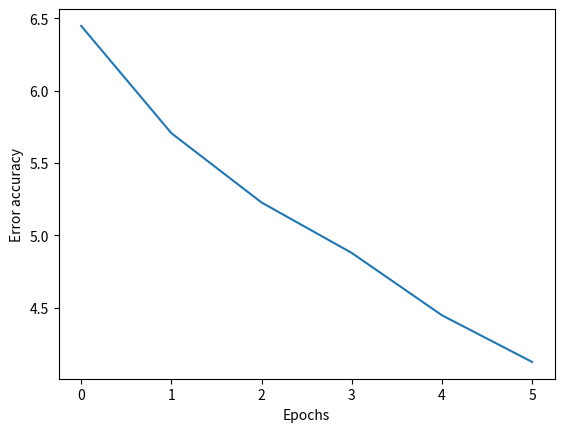

Python code for this plot:
from random import seed
from random import random
from random import randrange
from math import exp
from csv import reader
import matplotlib.pyplot as plt

#Load csv file
def load_csv(filename):
    dataset = list()
    with open(filename,'r') as file:
        csv_reader = reader(file)
        for row in csv_reader:
            if not row:
                continue
            dataset.append(row)
    return dataset

#Convert string column to flaot
def str_to_float(dataset,column):
    for row in dataset:
        row[column] = float(row[column].strip())

#TODO : Convert string column to integer

#Accuracy metrics
def accuracy_metric(actual,predicted):
    correct = 0
    for i in range(len(actual)):
        if (actual[i] == predicted[i]):
            correct+=1
    return correct / len(actual)

#Initialize the neural network with the number of inputs, the number of neurons in the hidden layer and n_outputs in the output layer
def initialize_netwrok(n_inputs,n_hidden,n_outputs):
    network = list() #W'll implement network as a list of layer and layer as a list of dictionnary (weights and bias)
    hidden_layers = [{'weights': [random() for i in range(n_inputs+1)]} for i in range(n_hidden)] #randomly Initialize the weights of hidden layer, in this case the bias is a special weight (the last index of the weights array)
    network.append(hidden_layers)
    output_layer = [{'weights':[random() for i in range(n_hidden+1)]} for i in range(n_outputs)] # randomly initialize the weights of output layyer of the neural networkds
    network.append(output_layer)
    return network

#We will now calculate the neuron activation of one neuron given an input that could be a row from the dataset
#Neuron activation is calculates as the weighted sum of weight : activation = sum(weight_i*input_i) + bias
#We can say that the bias is the last term of the weights list
def activate(weights,inputs):
    activation = weights[-1] #bias term
    for i in range(len(weights)-1):
        activation += weights[i]*inputs[i]
    return activation

#Once the neuron is activated, we need to transfert the activation to see what the neuron output actually is
#Different functions can be used (sigmoid function, tangh and rectifier transfert function), We'll use the sigmoid function
#It can take any input and produces a value between 0 and 1, we can easily calculate the derivation
# sigmoid function is output = 1/(1+exp(-activation))
def transfert(activation):
    return 1.0 / (1.0+exp(-activation))

#Forwad propagation : we wor through each layer of our network calculating the outputs for each neurons. Outputs from one layer becomes
#input to the neurons of the following layers
def forward_propagate(network,row):
    inputs = row
    for layer in network:
        new_inputs = []
        for neuron in layer:
            activation = activate(neuron['weights'],inputs)
            neuron['output'] = transfert(activation)
            new_inputs.append(neuron['output'])
        inputs = new_inputs
    return inputs

#The derivate function of the transfert function, we use only the sigmoid function
def transfert_derivate(output):
    return output * (1 - output)

#Error propagation in order to calculate the error for each output neuron that give an error signal signal (input) to propagate backwards
#through the netwrok, the error for a given output neuron can be calculated as follows : error = (excepted-output)*transfert_derivate(output)
#the output is the value predicted by the output neuron and excpeted is the desired output value

#The error signal of a hidden layer is more complicated, the error signal for a neuron in the hidden layer is calculated as the weighted error
#of each neuron in the output error = (weight_k * error_j) * transfer_derivative(output) error_j is the error calculated from the jth output neuron
#weight_k is the weight that connect the kth neuron

#The error signal in the hidden layer is accumulated from neurons in the ouput layer
def backward_propagate_error(network,expected):
    for i in reversed(range(len(network))): #loop on network reversed
        layer = network[i] #get current layer
        errors = list() #initialize errors
        if i != len(network) - 1: #calculcate the error of hidden layers
            for j in range(len(layer)): #loop on neurons in the hidden layers
                error = 0.0
                for neuron in network[i+1]: #get neurons in the hidden layer
                    error += (neuron['weights'][j]*neuron['delta'])
                errors.append(error)
        else : #output layer
            for j in range(len(layer)): #explore neuron in the output layer
                neuron = layer[j]
                errors.append(expected[j]-neuron['output'])
        for j in range(len(layer)): #explore neuron in layer
            neuron = layer[j]
            neuron['delta'] = errors[j] * transfert_derivate(neuron['output'])


#The network is trained using a stochastic gradient descent, the involves multiple iterations on row dat => data forward propagating
#backpropagating the error and update the weights of our neural netwroks so we will update weights and train the neural networks
#Once error ar calculated for each neuron in the network via the back propagation method, they can used to update the netwroks weights
#using the following fomula : weight = weight + learning_rate * error *input (lr : parameter, error : error callculated by the BPE algorithm (in this case the delta value)
# and input is the input value caused the error), the same procedure can be applyed to bias (we can suppose that the weight of bias is 1)

#update weights of a given raw data input
#input of output layer is the output from the hidden layers
#TODO : Use stochasitic gradient descent (shuffle data and use only a part of data, it will be verry fast)
def update_weights(network,row,learning_rate):
    for i in range(len(network)): #loop on network layers
        inputs = row
        if i!= 0:
            inputs = [neuron['output'] for neuron in network[i-1]] #Get the neuron output from the neural networks
        for neuron in network[i]: #loop on neuron in the ith layer
            for j in range(len(inputs)-1): #loop on inout data
                neuron['weights'][j] += learning_rate * neuron['delta'] * inputs[j]
            neuron['weights'][-1] += learning_rate * neuron['delta']


#Train network : looping for a fixed number of epochs and within each epoch updating the network for each row in the training dataset
#the execpted number of output values is used to transform class value in the training data set into a one hot encoder
#we can plot the evolution of error rate of each epoch iterations in order to see the evolution of networks based on epochs
#sum of squared error
def train_network(network,train,learning_rate,n_epochs,n_outputs):
    epoch_errors = []
    for epoch in range(n_epochs):
        sum_error = 0
        for row in train:
            outputs = forward_propagate(network,row)
            expected = [0 for i in range(n_outputs)]
            expected[row[-1]] = 1
            sum_error += sum([(expected[i]-outputs[i])**2 for i in range(len(expected))])
            backward_propagate_error(network,expected)
            update_weights(network,row,learning_rate)
        print('>> epoch = %d, learning_rate = %.3f, error = %.3f' % (epoch,learning_rate,sum_error))
        epoch_errors.append(sum_error)
    return epoch_errors

#Define a function to predict the output of a trained neural networks
def predict(network,row):
    outputs = forward_propagate(network,row)
    return outputs.index(max(outputs))


#def plot_epochs_accuracy(epoch_errors):
def plt_error_accuracy(epoch_errors):
    plt.plot(epoch_errors)
    plt.ylabel('Error accuracy')
    plt.xlabel('Epochs')
    plt.show()


if __name__ == "__main__":
    seed(1)
    # Backpropagation error :
    #network = [[{'output': 0.7105668883115941, 'weights': [0.13436424411240122, 0.8474337369372327, 0.763774618976614]}],
    #		[{'output': 0.6213859615555266, 'weights': [0.2550690257394217, 0.49543508709194095]},
    #        {'output': 0.6573693455986976, 'weights': [0.4494910647887381, 0.651592972722763]}]]
    #expected = [0, 1]
    #row = [1,0,None]
    #backward_propagate_error(network,expected)
    #for layer in network:
    #    print(layer)

    dataset = [[2.7810836,2.550537003,0],
	[1.465489372,2.362125076,0],
	[3.396561688,4.400293529,0],
	[1.38807019,1.850220317,0],
	[3.06407232,3.005305973,0],
	[7.627531214,2.759262235,1],
	[5.332441248,2.088626775,1],
	[6.922596716,1.77106367,1],
	[8.675418651,-0.242068655,1],
	[7.673756466,3.508563011,1]]


    #def initialize_netwrok(n_inputs,n_hidden,n_outputs):
    n_inputs = len(dataset[0])-1 #get the number of input (in this case we have only 2 outputs)
    n_outputs = len(set([row[-1] for row in dataset]))
    network = initialize_netwrok(n_inputs,2,n_outputs)
    #print(network)
    epoch_errors = train_network(network,dataset,0.500,6,n_outputs)

    predictions = list()
    actual = list()

    print("\n NN validation : \n")

    i = 0
    for row in dataset:
        prediction = predict(network,row)
        predictions.append(prediction)
        actual.append(row[-1])
        print('>Input = %d, Excepted = %d, Predicted = %d' % (i,row[-1],prediction))
        i+=1

    #def accuracy_metric(actutal,predicted):
    accuracy = accuracy_metric(actual,predictions)
    print('\n The accuracy of the NN : %f' % (accuracy))

    #Plot error accuracy
    plt_error_accuracy(epoch_errors)
